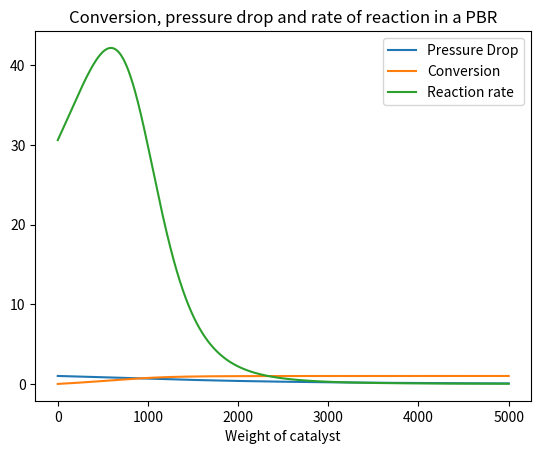

Write Python code to recreate this figure.
from scipy.integrate import odeint
from matplotlib import pyplot as plt
import numpy

#define constants
Kc = 0.32   #atm^-1
k = 54  #mol/kg-cat.h.atm
Pa = 10 #atm
Fa = 50 * 10**3 #mol/h
a = 0.0006  #atm^-1

def odes(x, W):
    #assign each variable a place in the x vector
    p = x[0]
    X = x[1]

    #simplify writing odes
    t = (1-X)/(1+X)

    #define each ode
    dpdW = (-a/2*p) * (1 + X)
    dXdW = (k*Pa/Fa) * (t*p) / (1 + Kc*Pa*t*p)**2

    return [dpdW, dXdW]

#Define initial conditions: when W=0, p = 1 and X = 0
x0 = [1, 0]

W = numpy.linspace(0, 5000, 1000)

solution = odeint(odes, x0, W)

p = solution[:, 0]
X = solution[:, 1]

ra = [] #rate of reaction

for i in range(len(X)):
    t = (1-X[i])/(1+X[i])
    rate = (k*Pa*t*p[i]) / (1 + Kc*Pa*t*p[i])**2
    ra.append(rate)

ra = numpy.array(ra)

pressure_drop = plt.plot(W, p, label='Pressure Drop')
conversion = plt.plot(W, X, label='Conversion')
reaction_rate = plt.plot(W, ra, label='Reaction rate')

plt.plot()
plt.legend()
plt.title("Conversion, pressure drop and rate of reaction in a PBR")
plt.xlabel("Weight of catalyst")
#The following line doesn't work for some reason
#plt.legend(['Pressure drop (p)', 'Conversion (X)', 'Reaction rate (ra)'], loc="upper right")

#Finding the weight of catalyst to achieve 70% conversion
print("The maximum conversion occurs when the weight of catalyst is ", numpy.interp(0.7, X, W))

#Finding the weight of catalyst that results in maximum rate of reaction. Note: It's a PBR
#so reaction rate varies across the length of the reactor. So the W that we'll find will 
#give us the point of the reactor at which rate is highest. If we use a hypthetical CSTR - PBR - where
#the rate of reaction across the whole PBR is the same as the exit conditions, this weight
#will be the optimum total weight of catalyst used.

print("The maximum rate of reaction that can be achieved is " , ra.max(), "at weight of catalyst:", W[numpy.argmax(ra)])